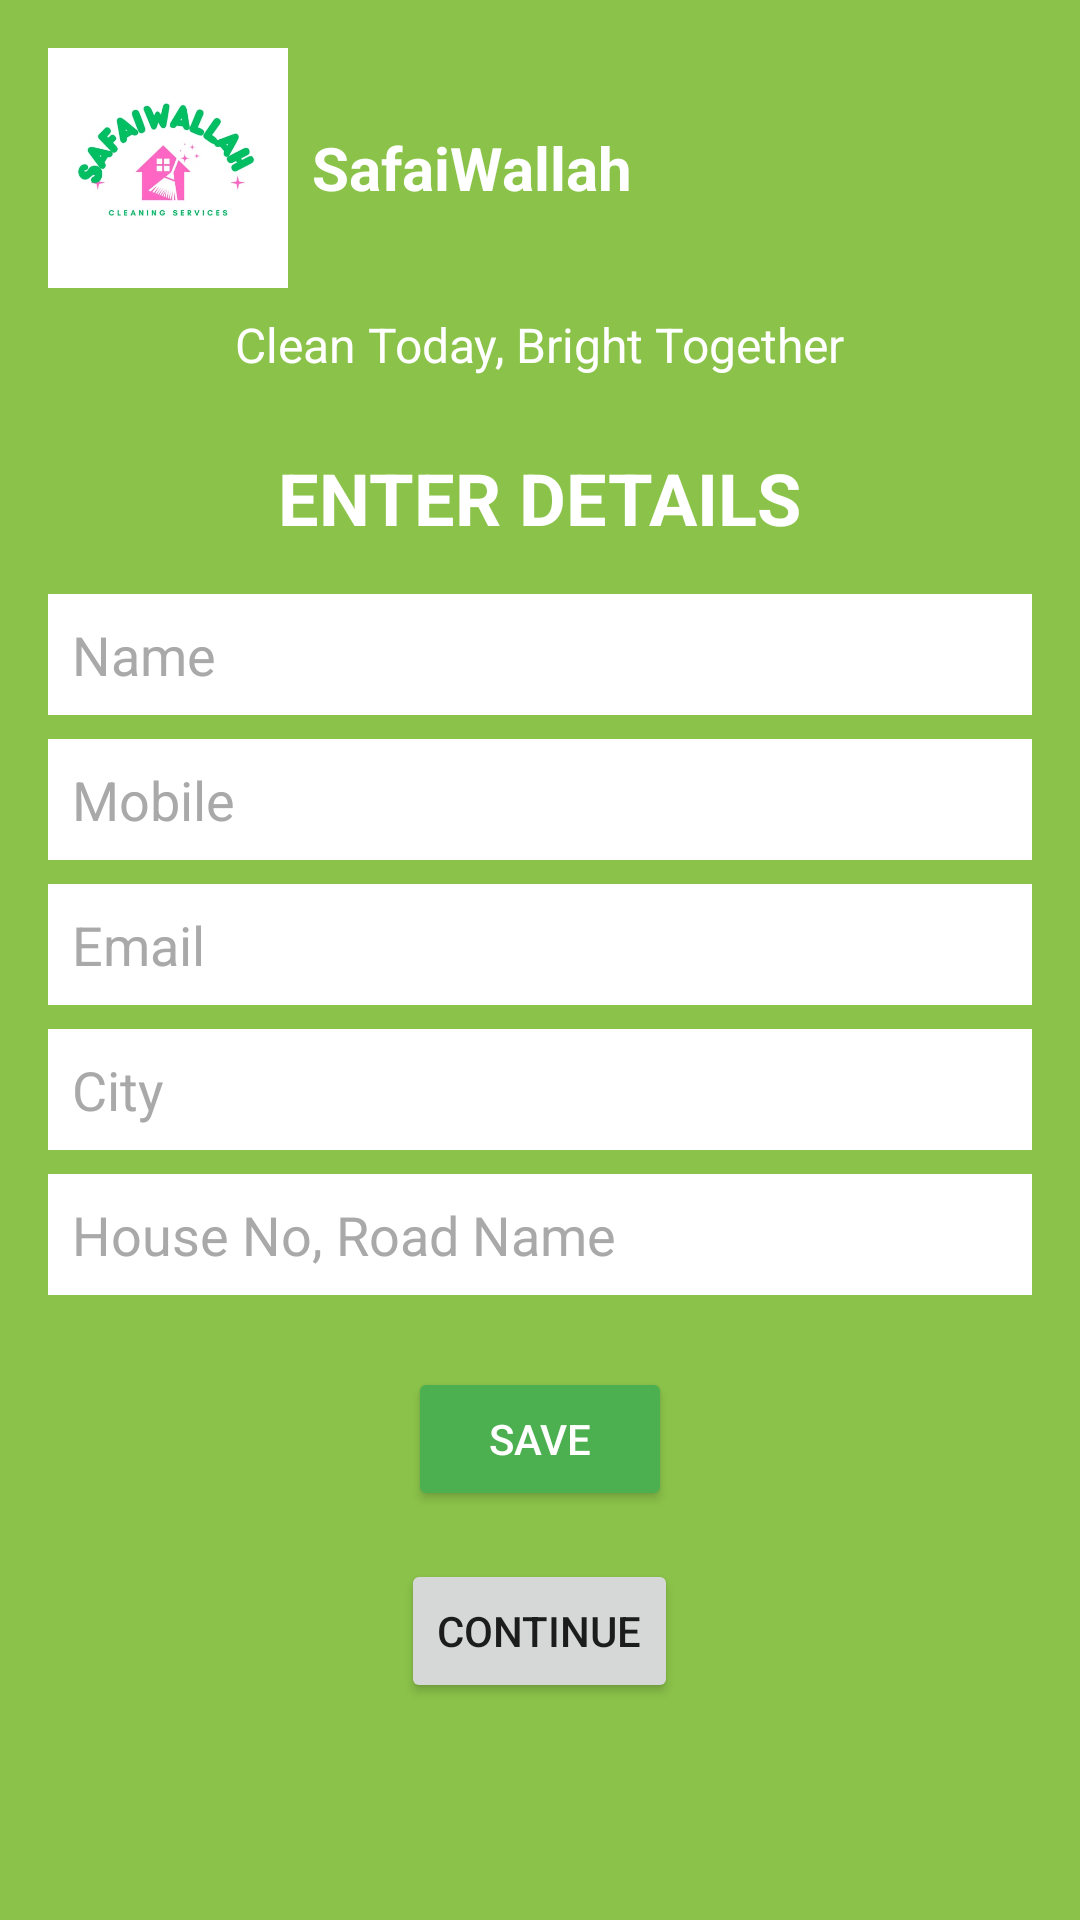

Write the Android layout XML for this screen, with the resource values it uses.
<!-- AndroidManifest.xml: application theme Theme.Safai -->
<!-- res/layout/activity_address.xml -->
<?xml version="1.0" encoding="utf-8"?>
<LinearLayout xmlns:android="http://schemas.android.com/apk/res/android"
    android:layout_width="match_parent"
    android:layout_height="match_parent"
    android:orientation="vertical"
    android:background="#8BC34A"  android:padding="16dp">

    <LinearLayout
        android:layout_width="match_parent"
        android:layout_height="wrap_content"
        android:orientation="horizontal"
        android:gravity="center_vertical">

        <ImageView
            android:id="@+id/logoImageView"
            android:layout_width="80dp"
            android:layout_height="80dp"
            android:src="@drawable/logo"
            android:layout_marginEnd="8dp"/>

        <TextView
            android:id="@+id/appNameTextView"
            android:layout_width="wrap_content"
            android:layout_height="wrap_content"
            android:text="SafaiWallah"
            android:textColor="#FFFFFF"
            android:textSize="20sp"
            android:textStyle="bold"/>

    </LinearLayout>

    <TextView
        android:id="@+id/sloganTextView"
        android:layout_width="wrap_content"
        android:layout_height="wrap_content"
        android:text="Clean Today, Bright Together"
        android:textColor="#FFFFFF"
        android:textSize="16sp"
        android:layout_gravity="center_horizontal"
        android:layout_marginTop="8dp"/>

    <TextView
        android:id="@+id/enterDetailsTextView"
        android:layout_width="wrap_content"
        android:layout_height="wrap_content"
        android:text="ENTER DETAILS"
        android:textColor="#FFFFFF"
        android:textSize="24sp"
        android:textStyle="bold"
        android:layout_gravity="center_horizontal"
        android:layout_marginTop="24dp"/>

    <EditText
        android:id="@+id/nameEditText"
        android:layout_width="match_parent"
        android:layout_height="wrap_content"
        android:hint="Name"
        android:textColorHint="#A9A9A9"
        android:textColor="#000000"
        android:background="#FFFFFF"  android:layout_marginTop="16dp"
        android:padding="8dp"/>

    <EditText
        android:id="@+id/mobileEditText"
        android:layout_width="match_parent"
        android:layout_height="wrap_content"
        android:hint="Mobile"
        android:textColorHint="#A9A9A9"
        android:textColor="#000000"
        android:background="#FFFFFF"  android:layout_marginTop="8dp"
        android:padding="8dp"
        android:inputType="phone"/>

    <EditText
        android:id="@+id/emailEditText"
        android:layout_width="match_parent"
        android:layout_height="wrap_content"
        android:hint="Email"
        android:textColorHint="#A9A9A9"
        android:textColor="#000000"
        android:background="#FFFFFF"  android:layout_marginTop="8dp"
        android:padding="8dp"
        android:inputType="textEmailAddress"/>

    <EditText
        android:id="@+id/cityEditText"
        android:layout_width="match_parent"
        android:layout_height="wrap_content"
        android:hint="City"
        android:textColorHint="#A9A9A9"
        android:textColor="#000000"
        android:background="#FFFFFF"  android:layout_marginTop="8dp"
        android:padding="8dp"/>

    <EditText
        android:id="@+id/addressEditText"
        android:layout_width="match_parent"
        android:layout_height="wrap_content"
        android:hint="House No, Road Name"
        android:textColorHint="#A9A9A9"
        android:textColor="#000000"
        android:background="#FFFFFF"  android:layout_marginTop="8dp"
        android:padding="8dp"/>

    <Button
        android:id="@+id/saveButton"
        android:layout_width="wrap_content"
        android:layout_height="wrap_content"
        android:text="SAVE"
        android:backgroundTint="#4CAF50"  android:textColor="#FFFFFF"
        android:layout_gravity="center_horizontal"
        android:layout_marginTop="24dp"/>

    <Button
        android:id="@+id/continueButton"
        android:layout_width="wrap_content"
        android:layout_height="wrap_content"
        android:text="Continue"
        android:layout_gravity="center_horizontal"
        android:layout_marginTop="16dp" />

    <LinearLayout xmlns:android="http://schemas.android.com/apk/res/android"
        android:layout_width="match_parent"
        android:layout_height="match_parent"
        android:orientation="vertical"
        android:background="#8BC34A"
        android:padding="16dp">

        <Button
            android:id="@+id/backButton"
            android:layout_width="wrap_content"
            android:layout_height="wrap_content"
            android:text="Back"
            android:backgroundTint="#FFFFFF"
            android:textColor="#000000"
            android:layout_gravity="center_horizontal"
            android:layout_marginTop="24dp" />

    </LinearLayout>

</LinearLayout>
<!-- resources referenced by this layout -->
<resources>
  <!-- drawable logo: jpg bitmap (drawable, 14215 bytes) -->
  <style name="Theme.Safai" parent="Theme.MaterialComponents.DayNight.NoActionBar">
          <item name="colorPrimary">@color/purple_500</item>
          <item name="colorPrimaryVariant">@color/purple_700</item>
          <item name="colorOnPrimary">@color/white</item>
          <item name="colorSecondary">@color/teal_200</item>
          <item name="colorSecondaryVariant">@color/teal_700</item>
          <item name="colorOnSecondary">@color/black</item>
          <item name="android:statusBarColor">@android:color/transparent</item>
          <item name="android:navigationBarColor">#00C853</item>
      </style>
  <color name="purple_500">#FF6200EE</color>
  <color name="purple_700">#FF3700B3</color>
  <color name="white">#FFFFFFFF</color>
  <color name="teal_200">#FF03DAC5</color>
  <color name="teal_700">#FF018786</color>
  <color name="black">#FF000000</color>
</resources>
